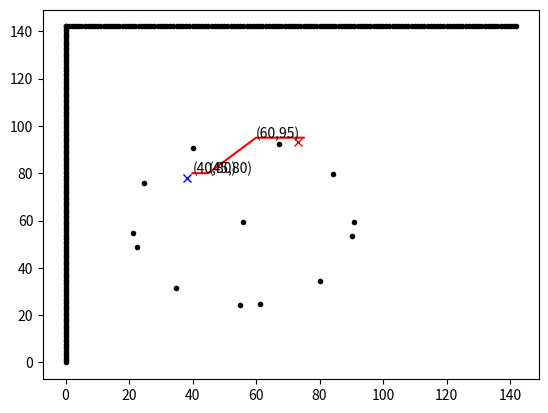

Here is the Python script that generated this plot:
#!/usr/bin/env python3
# -*- coding: utf-8 -*-

import matplotlib.pyplot as plt
import math
import csv
import numpy as np

"""
Created on Thu Apr 25 10:30:42 2019

@author: masonthammawichai, Marut M., Junior, Zulu
"""

"""
A* grid based planning
author: Atsushi Sakai(@Atsushi_twi)
        Nikos Kanargias (nkana@tee.gr)
See Wikipedia article (https://en.wikipedia.org/wiki/A*_search_algorithm)
"""

show_animation = True


class Node:

    def __init__(self, x, y, cost, pind):
        self.x = x
        self.y = y
        self.cost = cost
        self.pind = pind

    def __str__(self):
        return str(self.x) + "," + str(self.y) + "," + str(self.cost) + "," + str(self.pind)


def calc_final_path(ngoal, closedset, reso):
    # generate final course
    rx, ry = [ngoal.x * reso], [ngoal.y * reso]
    pind = ngoal.pind
    while pind != -1:
        n = closedset[pind]
        rx.append(n.x * reso)
        ry.append(n.y * reso)
        pind = n.pind

    return rx, ry


def a_star_planning(sx, sy, gx, gy, ox, oy, reso, rr):
    """
    gx: goal x position [m]
    gx: goal x position [m]
    ox: x position list of Obstacles [m]
    oy: y position list of Obstacles [m]
    reso: grid resolution [m]
    rr: robot radius[m]
    """

    nstart = Node(round(sx / reso), round(sy / reso), 0.0, -1)
    ngoal = Node(round(gx / reso), round(gy / reso), 0.0, -1)
    ox = [iox / reso for iox in ox]
    oy = [ioy / reso for ioy in oy]

    obmap, minx, miny, maxx, maxy, xw, yw = calc_obstacle_map(ox, oy, reso, rr)

    motion = get_motion_model()

    openset, closedset = dict(), dict()
    openset[calc_index(nstart, xw, minx, miny)] = nstart

    while 1:
        c_id = min(
            openset, key=lambda o: openset[o].cost + calc_heuristic(ngoal, openset[o]))
        current = openset[c_id]

        # show graph
        if show_animation:  # pragma: no cover
            plt.plot(current.x * reso, current.y * reso, "xc")
            if len(closedset.keys()) % 10 == 0:
                plt.pause(0.001)

        if current.x == ngoal.x and current.y == ngoal.y:
            print("Find goal")
            ngoal.pind = current.pind
            ngoal.cost = current.cost
            break

        # Remove the item from the open set
        del openset[c_id]
        # Add it to the closed set
        closedset[c_id] = current

        # expand search grid based on motion model
        for i, _ in enumerate(motion):
            node = Node(current.x + motion[i][0],
                        current.y + motion[i][1],
                        current.cost + motion[i][2], c_id)
            n_id = calc_index(node, xw, minx, miny)

            if n_id in closedset:
                continue

            if not verify_node(node, obmap, minx, miny, maxx, maxy):
                continue

            if n_id not in openset:
                openset[n_id] = node  # Discover a new node
            else:
                if openset[n_id].cost >= node.cost:
                    # This path is the best until now. record it!
                    openset[n_id] = node

    rx, ry = calc_final_path(ngoal, closedset, reso)

    return rx, ry


def dijkstra_planning(sx, sy, gx, gy, ox, oy, reso, rr):
    """
    gx: goal x position [m]
    gx: goal x position [m]
    ox: x position list of Obstacles [m]
    oy: y position list of Obstacles [m]
    reso: grid resolution [m]
    rr: robot radius[m]
    """

    nstart = Node(round(sx / reso), round(sy / reso), 0.0, -1)
    ngoal = Node(round(gx / reso), round(gy / reso), 0.0, -1)
    ox = [iox / reso for iox in ox]
    oy = [ioy / reso for ioy in oy]

    obmap, minx, miny, maxx, maxy, xw, yw = calc_obstacle_map(ox, oy, reso, rr)

    motion = get_motion_model()

    openset, closedset = dict(), dict()
    openset[calc_index(nstart, xw, minx, miny)] = nstart

    while 1:
        c_id = min(openset, key=lambda o: openset[o].cost)
        current = openset[c_id]
        #  print("current", current)

        # show graph
        '''
        if show_animation:
            plt.plot(current.x * reso, current.y * reso, "xc")
            if len(closedset.keys()) % 10 == 0:
                plt.pause(0.001)
        '''
        if current.x == ngoal.x and current.y == ngoal.y:
            print("Find goal")
            ngoal.pind = current.pind
            ngoal.cost = current.cost
            break

        # Remove the item from the open set
        del openset[c_id]
        # Add it to the closed set
        closedset[c_id] = current

        # expand search grid based on motion model
        for i, _ in enumerate(motion):
            node = Node(current.x + motion[i][0], current.y + motion[i][1],
                        current.cost + motion[i][2], c_id)
            n_id = calc_index(node, xw, minx, miny)

            if not verify_node(node, obmap, minx, miny, maxx, maxy):
                continue

            if n_id in closedset:
                continue
            # Otherwise if it is already in the open set
            if n_id in openset:
                if openset[n_id].cost > node.cost:
                    openset[n_id].cost = node.cost
                    openset[n_id].pind = c_id
            else:
                openset[n_id] = node

    rx, ry = calc_final_path(ngoal, closedset, reso)

    return rx, ry


def calc_heuristic(n1, n2):
    w = 1.0  # weight of heuristic
    d = w * math.sqrt((n1.x - n2.x)**2 + (n1.y - n2.y)**2)
    return d


def verify_node(node, obmap, minx, miny, maxx, maxy):

    if node.x < minx:
        return False
    elif node.y < miny:
        return False
    elif node.x >= maxx:
        return False
    elif node.y >= maxy:
        return False

    if obmap[node.x][node.y]:
        return False

    return True


def calc_obstacle_map(ox, oy, reso, vr):

    minx = round(min(ox))
    miny = round(min(oy))
    maxx = round(max(ox))
    maxy = round(max(oy))
    #  print("minx:", minx)
    #  print("miny:", miny)
    #  print("maxx:", maxx)
    #  print("maxy:", maxy)

    xwidth = int(round(maxx - minx))
    ywidth = int(round(maxy - miny))
    #  print("xwidth:", xwidth)
    #  print("ywidth:", ywidth)

    # obstacle map generation
    obmap = [[False for i in range(ywidth)] for i in range(xwidth)]  # TODO: Fix local var 'i' not in use
    for ix in range(xwidth):
        x = ix + minx
        for iy in range(ywidth):
            y = iy + miny
            #  print(x, y)
            for iox, ioy in zip(ox, oy):
                d = math.sqrt((iox - x)**2 + (ioy - y)**2)
                if d <= vr / reso:
                    obmap[ix][iy] = True
                    break

    return obmap, minx, miny, maxx, maxy, xwidth, ywidth


def calc_index(node, xwidth, xmin, ymin):
    return (node.y - ymin) * xwidth + (node.x - xmin)


def get_motion_model():
    # dx, dy, cost
    motion = [[1, 0, 1],
              [0, 1, 1],
              [-1, 0, 1],
              [0, -1, 1],
              [-1, -1, math.sqrt(2)],
              [-1, 1, math.sqrt(2)],
              [1, -1, math.sqrt(2)],
              [1, 1, math.sqrt(2)]]

    return motion


# TODO: Write wp function and make it count point number quantity
def write_wp(num,lat,lon):
    head = [["No.", "Lat", "Lon"]]
    row = [[str(num), str(lat), str(lon)]]
    if int(num) == 1:
        with open('new_point.csv', 'w', newline = '') as writeFile:
            writer = csv.writer(writeFile)
            writer.writerows(head)
            writer.writerows(row)
    else:
        with open('new_point.csv', 'a', newline = '') as writeFile:
            writer = csv.writer(writeFile)
            writer.writerows(row)

    writeFile.close()


# Count total point quantity

# Manual plot testing function
def testing():
    total_point = 2
    return total_point


# All input
def begin_avd(ref_lat, ref_lon, wp_lat, wp_lon, obs_lat, obs_lon, obs_rad):
    # start and goal position
    sx = ((ref_lon/10000000)+76.4354)*10000  # [m] current positions
    sy = ((ref_lat/10000000)-38.1405)*10000  # [m]
    gx = ((wp_lon/10000000)+76.4354)*10000  # [m] next waypoints
    gy = ((wp_lat/10000000)-38.1405)*10000   # [m]
    grid_size = 5  # [m]
    robot_size = 3.0  # [m]

    ox, oy = [], []
    r = obs_rad  # [m] obstacle radius
    steps = 30  # [degrees]
    (cx, cy) = [(obs_lon+76.4354)*10000, (obs_lat-38.1405)*10000]  # [m] center of obstacle
    ox.append(cx)
    oy.append(cy)
    for i in range(0, 360, steps):
        ox.append(cx+(r*math.cos(i)))
        oy.append(cy+(r*math.sin(i)))
    for i in range(143):
        ox.append(i)
        oy.append(142.0)
    for i in range(143):
        ox.append(0.0)
        oy.append(i)
    # if show_animation:  # pragma: no cover
    #     plt.plot(ox, oy, ".k")
    #     plt.plot(sx, sy, "xr")
    #     plt.plot(gx, gy, "xb")
    #     plt.grid(True)
    #     plt.axis("equal")

    # rx, ry = a_star_planning(sx, sy, gx, gy, ox, oy, grid_size, robot_size)
    rx, ry = dijkstra_planning(sx, sy, gx, gy, ox, oy, grid_size, robot_size)
# TODO: Remove plot process to make the code run faster,
#  find waypoint printing part
# ---------------------------------------------------------------------------------------
    if show_animation:  # pragma: no cover
        plt.plot(rx, ry, "-r")
        prxb = int(rx[0])
        pryb = int(ry[0])
        if prxb == wp_lon:
            if pryb == wp_lat:
                return
        dx = 0
        dy = 0
        row_num = 1
        for prx, pry in zip(rx, ry):
            # print("P", prx,pry)
            # print("x", prxb-prx)
            # print("y", pryb-pry)
            if (prxb-prx) != dx or (pryb-pry) != dy:
                plt.text(prxb, pryb, '({},{})'.format(prxb, pryb))
                guided_lat = int((pryb+381405)*10)
                guided_lon = int((prxb-764354)*10)
                write_wp(row_num, guided_lat, guided_lon)  # Write CSV file
                print((pryb+381405)*10, (prxb-764354)*10)
                row_num += 1
            dx = prxb-prx
            dy = pryb-pry
            prxb = prx
            pryb = pry
        plt.plot(ox, oy, ".k")
        plt.plot(sx, sy, "xr")
        plt.plot(gx, gy, "xb")
        plt.show()

# --------------------------------------------------------------------------------------------


if __name__ == '__main__':
    ref_lat = 381497980
    ref_lon = -764280940
    wp_lat = 381482960
    wp_lon = -764315630
    obs_lat = 38.146444
    obs_lon = -76.429821
    obs_rad = 35.0
    begin_avd(ref_lat, ref_lon, wp_lat, wp_lon, obs_lat, obs_lon, obs_rad)
